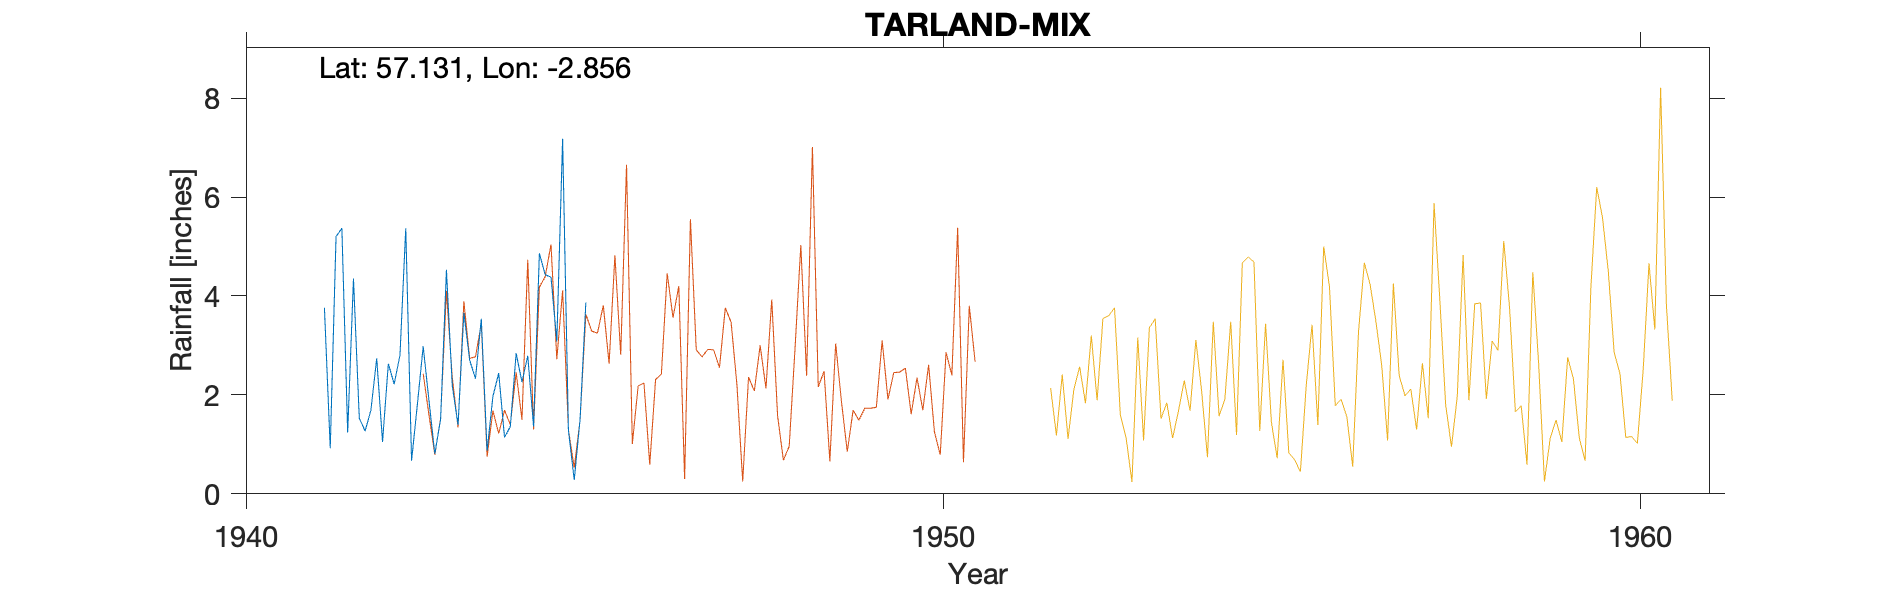

The table this chart was drawn from, first rows:
TARLAND SCHOOL, , , , , , , , , , 
Grid ref, NJ 48291 04754, Long, -2.856, Lat, 57.13, Elevation, 540, ft, , 
Station no, 5641/2, , , , , , , , , 
, 1941, 1942, 1943, 1944, 1945, 1946, 1947, 1948, 1949, 1950
January, , 4.35, 2.98, 1.97, 7.18, , , , , 
February, , 1.53, 1.88, 2.44, 1.28, , , , , 
March, , 1.27, 0.81, 1.14, 0.28, , , , , 
April, , 1.69, 1.51, 1.36, 1.5, , , , , 
May, , 2.74, 4.53, 2.84, 3.87, , , , , 
June, , 1.05, 2.19, 2.26, , , , , , 
July, , 2.63, 1.39, 2.79, , , , , , 
August, 3.76, 2.22, 3.66, 1.36, , , , , , 
September, 0.92, 2.8, 2.7, 4.86, , , , , , 
October, 5.2, 5.37, 2.33, 4.43, , , , , , 
November, 5.37, 0.67, 3.54, 4.38, , , , , , 
December, 1.24, 1.81, 0.87, 3.08, , , , , , 
Total, , 28.13, 28.39, 32.91, , , , , , 
Station no, 5641/2, , , , , , , , , 
Midas, , , , , , , , , , 
Hyd stn, , , , , , , , , , 
